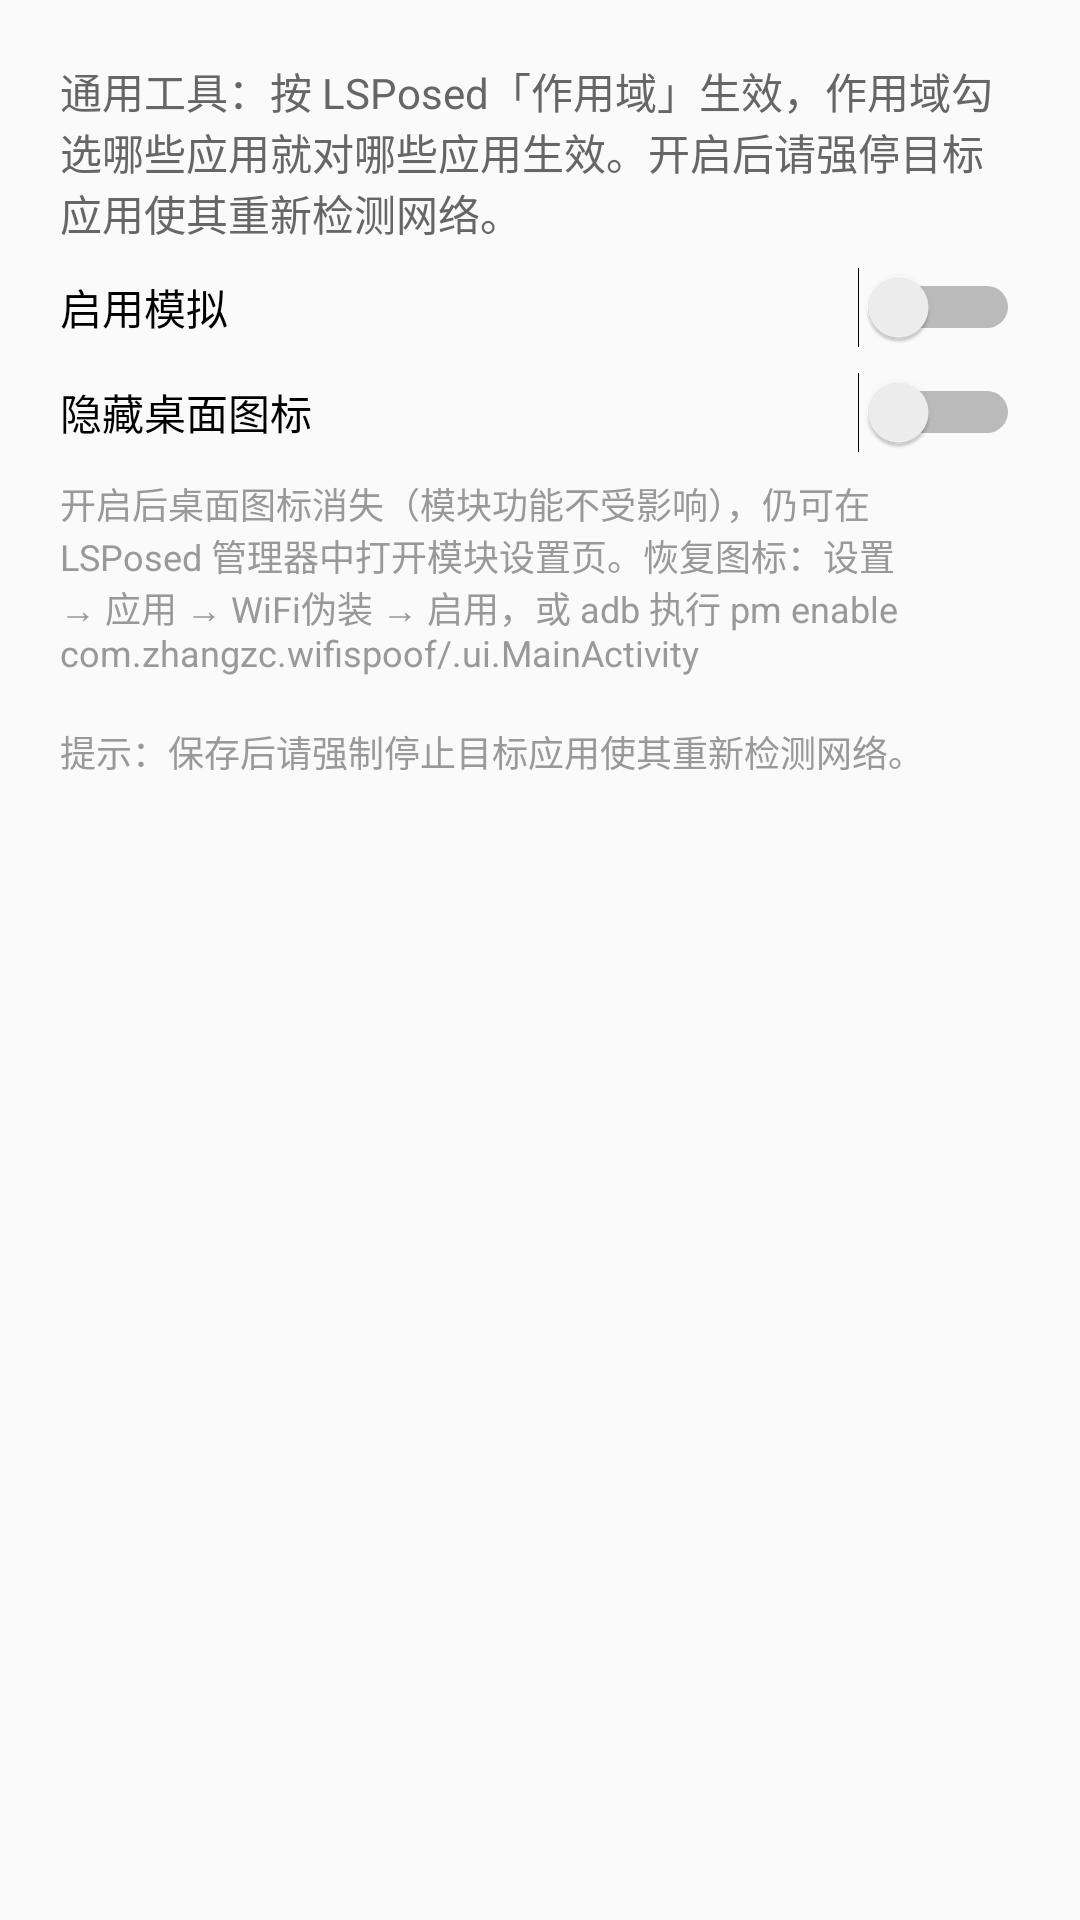

Reconstruct the res/layout file that produces this screen, plus the resources it refers to.
<!-- AndroidManifest.xml: application theme android:Theme.Material.Light.DarkActionBar -->
<!-- res/layout/activity_main.xml -->
<?xml version="1.0" encoding="utf-8"?>
<ScrollView xmlns:android="http://schemas.android.com/apk/res/android"
    android:layout_width="match_parent"
    android:layout_height="match_parent"
    android:fillViewport="true">

    <LinearLayout
        android:layout_width="match_parent"
        android:layout_height="wrap_content"
        android:orientation="vertical"
        android:padding="20dp">

        <TextView
            android:layout_width="wrap_content"
            android:layout_height="wrap_content"
            android:paddingBottom="8dp"
            android:text="@string/desc_enable"
            android:textColor="#666666"
            android:textSize="14sp" />

        <Switch
            android:id="@+id/sw_enable"
            android:layout_width="match_parent"
            android:layout_height="wrap_content"
            android:text="@string/enable" />

        <Switch
            android:id="@+id/sw_hide_icon"
            android:layout_width="match_parent"
            android:layout_height="wrap_content"
            android:layout_marginTop="8dp"
            android:text="@string/hide_icon" />

        <TextView
            android:layout_width="wrap_content"
            android:layout_height="wrap_content"
            android:paddingTop="8dp"
            android:text="@string/desc_hide_icon"
            android:textColor="#999999"
            android:textSize="12sp" />

        <TextView
            android:layout_width="wrap_content"
            android:layout_height="wrap_content"
            android:paddingTop="16dp"
            android:text="@string/tip_reload"
            android:textColor="#999999"
            android:textSize="12sp" />

    </LinearLayout>
</ScrollView>
<!-- resources referenced by this layout -->
<resources>
  <string name="desc_enable">通用工具：按 LSPosed「作用域」生效，作用域勾选哪些应用就对哪些应用生效。开启后请强停目标应用使其重新检测网络。</string>
  <string name="desc_hide_icon">开启后桌面图标消失（模块功能不受影响），仍可在 LSPosed 管理器中打开模块设置页。恢复图标：设置 → 应用 → WiFi伪装 → 启用，或 adb 执行 pm enable com.zhangzc.wifispoof/.ui.MainActivity</string>
  <string name="enable">启用模拟</string>
  <string name="hide_icon">隐藏桌面图标</string>
  <string name="tip_reload">提示：保存后请强制停止目标应用使其重新检测网络。</string>
</resources>
